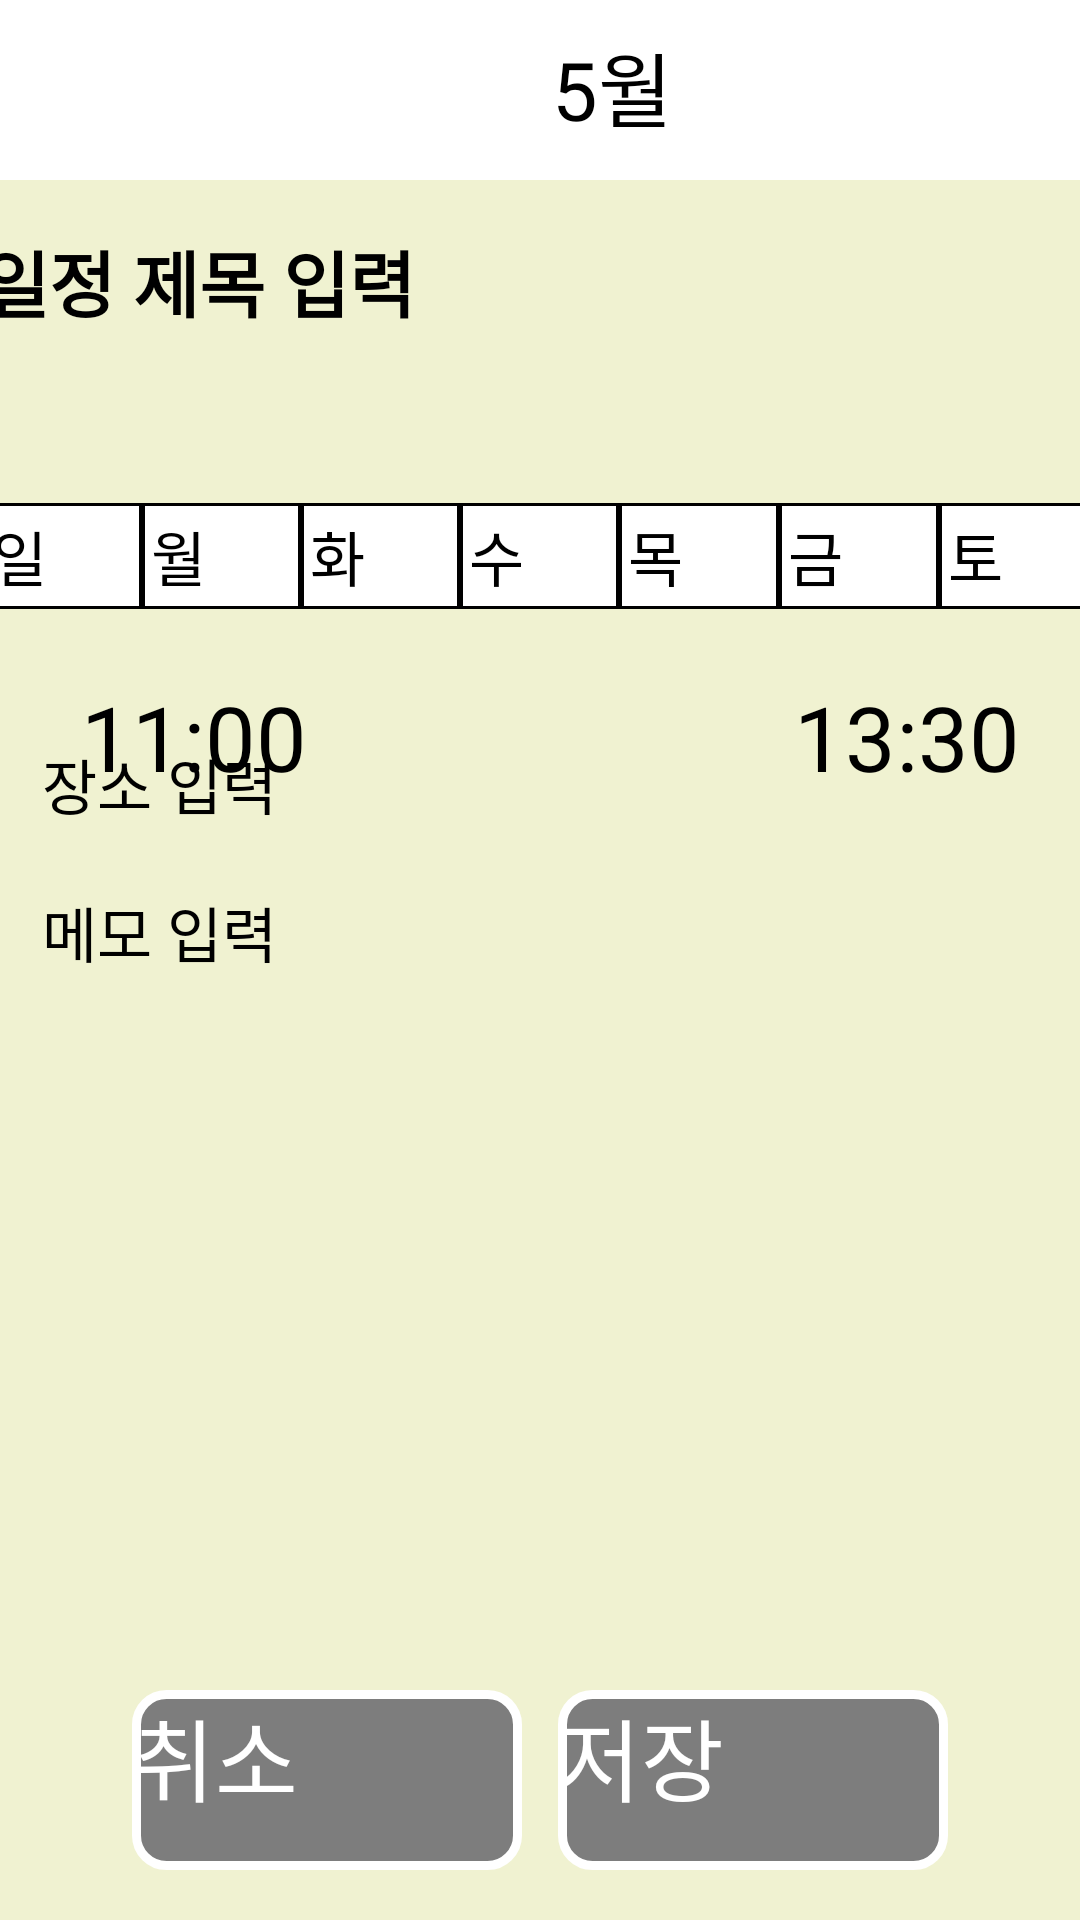

The Android layout XML behind this screen, and the referenced resources:
<!-- AndroidManifest.xml: application theme Theme.WinningCalendar -->
<!-- res/layout/activity_schedule_sub.xml -->
<?xml version="1.0" encoding="utf-8"?>
<androidx.constraintlayout.widget.ConstraintLayout xmlns:android="http://schemas.android.com/apk/res/android"
    xmlns:app="http://schemas.android.com/apk/res-auto"
    xmlns:tools="http://schemas.android.com/tools"
    android:layout_width="match_parent"
    android:layout_height="match_parent"
    android:background="#F0F2D1"
    tools:context=".MainActivity">

    <include layout="@layout/toolbar" />

    <EditText
        android:id="@+id/titleText"
        android:layout_width="372dp"
        android:layout_height="48dp"
        android:layout_marginTop="76dp"
        android:ems="10"
        android:hint="일정 제목 입력"
        android:inputType="text"
        android:textSize="24dp"
        android:textStyle="bold"
        app:layout_constraintEnd_toEndOf="parent"
        app:layout_constraintHorizontal_bias="0.512"
        app:layout_constraintStart_toStartOf="parent"
        app:layout_constraintTop_toTopOf="parent" />

    <LinearLayout
        android:id="@+id/linearLayout"
        android:layout_width="372dp"
        android:layout_height="wrap_content"
        android:orientation="horizontal"
        app:layout_constraintBottom_toTopOf="@+id/whereText"
        app:layout_constraintEnd_toEndOf="parent"
        app:layout_constraintStart_toStartOf="parent"
        app:layout_constraintTop_toBottomOf="@+id/titleText"
        tools:ignore="MissingConstraints">

        <android.widget.Button
            android:id="@+id/button"
            android:layout_width="wrap_content"
            android:layout_height="wrap_content"
            android:layout_weight="1"
            android:background="@drawable/shape"
            android:text="일"
            android:textSize="20sp"
            tools:layout_editor_absoluteX="18dp"
            tools:layout_editor_absoluteY="163dp" />

        <android.widget.Button
            android:id="@+id/button2"
            android:layout_width="wrap_content"
            android:layout_height="wrap_content"
            android:layout_weight="1"
            android:background="@drawable/shape"
            android:text="월"
            android:textSize="20sp"
            tools:layout_editor_absoluteX="136dp"
            tools:layout_editor_absoluteY="157dp" />

        <android.widget.Button
            android:id="@+id/button3"
            android:layout_width="wrap_content"
            android:layout_height="wrap_content"
            android:layout_weight="1"
            android:background="@drawable/shape"
            android:text="화"
            android:textSize="20sp" />

        <android.widget.Button
            android:id="@+id/button4"
            android:layout_width="wrap_content"
            android:layout_height="wrap_content"
            android:layout_weight="1"
            android:background="@drawable/shape"
            android:text="수"
            android:textSize="20sp"
            tools:layout_editor_absoluteX="239dp"
            tools:layout_editor_absoluteY="157dp" />

        <android.widget.Button
            android:id="@+id/button5"
            android:layout_width="wrap_content"
            android:layout_height="wrap_content"
            android:layout_weight="1"
            android:background="@drawable/shape"
            android:text="목"
            android:textSize="20sp"
            tools:layout_editor_absoluteX="239dp"
            tools:layout_editor_absoluteY="157dp" />

        <android.widget.Button
            android:id="@+id/button6"
            android:layout_width="wrap_content"
            android:layout_height="wrap_content"
            android:layout_weight="1"
            android:background="@drawable/shape"
            android:text="금"
            android:textSize="20sp"
            tools:layout_editor_absoluteX="239dp"
            tools:layout_editor_absoluteY="157dp" />

        <android.widget.Button
            android:id="@+id/button7"
            android:layout_width="wrap_content"
            android:layout_height="wrap_content"
            android:layout_weight="1"
            android:background="@drawable/shape"
            android:text="토"
            android:textSize="20sp"
            tools:layout_editor_absoluteX="239dp"
            tools:layout_editor_absoluteY="157dp" />

    </LinearLayout>


    <TextView
        android:id="@+id/textView2"
        android:layout_width="wrap_content"
        android:layout_height="wrap_content"
        android:text="11:00"
        android:textSize="30sp"
        app:layout_constraintBottom_toBottomOf="parent"
        app:layout_constraintEnd_toStartOf="@+id/imageView"
        app:layout_constraintHorizontal_bias="0.261"
        app:layout_constraintStart_toStartOf="parent"
        app:layout_constraintTop_toBottomOf="@+id/linearLayout"
        app:layout_constraintVertical_bias="0.056" />

    <TextView
        android:id="@+id/textView3"
        android:layout_width="wrap_content"
        android:layout_height="wrap_content"
        android:layout_marginStart="80dp"
        android:text="13:30"
        android:textSize="30sp"
        app:layout_constraintBottom_toBottomOf="parent"
        app:layout_constraintEnd_toEndOf="parent"
        app:layout_constraintHorizontal_bias="0.208"
        app:layout_constraintStart_toEndOf="@+id/imageView"
        app:layout_constraintTop_toBottomOf="@+id/linearLayout"
        app:layout_constraintVertical_bias="0.056" />

    <ImageView
        android:id="@+id/imageView"
        android:layout_width="wrap_content"
        android:layout_height="wrap_content"
        android:scaleX="2"
        android:scaleY="2"
        app:layout_constraintBottom_toBottomOf="parent"
        app:layout_constraintEnd_toEndOf="parent"
        app:layout_constraintHorizontal_bias="0.498"
        app:layout_constraintStart_toStartOf="parent"
        app:layout_constraintTop_toBottomOf="@+id/linearLayout"
        app:layout_constraintVertical_bias="0.054"
        app:srcCompat="@drawable/vector" />

    <EditText
        android:id="@+id/memoText"
        android:layout_width="wrap_content"
        android:layout_height="wrap_content"
        android:layout_marginTop="20dp"
        android:ems="10"
        android:hint="메모 입력"
        android:inputType="text"
        android:textSize="20dp"
        app:layout_constraintEnd_toEndOf="parent"
        app:layout_constraintHorizontal_bias="0.114"
        app:layout_constraintStart_toStartOf="parent"
        app:layout_constraintTop_toBottomOf="@+id/whereText" />

    <EditText
        android:id="@+id/whereText"
        android:layout_width="wrap_content"
        android:layout_height="wrap_content"
        android:layout_marginBottom="364dp"
        android:ems="10"
        android:hint="장소 입력"
        android:inputType="text"
        android:textSize="20dp"
        app:layout_constraintBottom_toBottomOf="parent"
        app:layout_constraintEnd_toEndOf="parent"
        app:layout_constraintHorizontal_bias="0.114"
        app:layout_constraintStart_toStartOf="parent" />

    <android.widget.Button
        android:id="@+id/button8"
        android:layout_width="130dp"
        android:layout_height="60dp"
        android:layout_marginStart="44dp"
        android:background="@drawable/shape2"
        android:text="취소"
        android:textColor="#FFFFFF"
        android:textSize="30sp"
        app:layout_constraintBottom_toBottomOf="parent"
        app:layout_constraintStart_toStartOf="parent"
        app:layout_constraintTop_toBottomOf="@+id/memoText"
        app:layout_constraintVertical_bias="0.934" />

    <android.widget.Button
        android:id="@+id/button9"
        android:layout_width="130dp"
        android:layout_height="60dp"
        android:layout_marginEnd="44dp"
        android:background="@drawable/shape2"
        android:text="저장"
        android:textColor="#FFFFFF"
        android:textSize="30sp"
        app:layout_constraintBottom_toBottomOf="parent"
        app:layout_constraintEnd_toEndOf="parent"
        app:layout_constraintTop_toBottomOf="@+id/memoText"
        app:layout_constraintVertical_bias="0.934" />


</androidx.constraintlayout.widget.ConstraintLayout>
<!-- res/layout/toolbar.xml (included above) -->
<?xml version="1.0" encoding="utf-8"?>
<androidx.appcompat.widget.Toolbar
    xmlns:android="http://schemas.android.com/apk/res/android"
    xmlns:app="http://schemas.android.com/apk/res-auto"
    android:layout_width="match_parent"
    android:layout_height="60dp"
    app:contentInsetStart="0dp"
    android:background="#FFFFFF"
    android:id="@+id/toolbar1">

    <RelativeLayout
        android:layout_width="match_parent"
        android:layout_height="wrap_content">

        <ImageButton
            android:id="@+id/menuButton"
            android:layout_width="48dp"
            android:layout_height="48dp"
            android:layout_marginTop="10dp"
            android:contentDescription="하고 싶은 설명"
            android:background="#00fff000"
            app:srcCompat="@drawable/menu"
            android:layout_alignParentLeft="true"/>

        <TextView
            android:id="@+id/date"
            android:layout_width="wrap_content"
            android:layout_height="wrap_content"
            android:layout_marginLeft="136dp"
            android:layout_marginTop="9dp"
            android:layout_toRightOf="@+id/menuButton"
            android:text="5월"
            android:textSize="27dp" />

        <ImageButton
            android:id="@+id/searchButton"
            android:layout_width="48dp"
            android:layout_height="48dp"
            android:layout_marginLeft="87dp"
            android:layout_marginTop="12dp"
            android:layout_toRightOf="@+id/date"
            android:background="#00fff000"
            android:contentDescription="하고 싶은 설명"
            app:srcCompat="@drawable/search"/>

        <ImageButton
            android:id="@+id/todayButton"
            android:layout_width="48dp"
            android:layout_height="48dp"
            android:layout_marginLeft="4dp"
            android:layout_marginTop="10dp"
            android:layout_toRightOf="@+id/searchButton"
            android:background="#00fff000"
            android:contentDescription="하고 싶은 설명"
            app:srcCompat="@drawable/totoday"/>

    </RelativeLayout>


</androidx.appcompat.widget.Toolbar>
<!-- resources referenced by this layout -->
<resources>
  <!-- drawable menu: png bitmap (drawable, 164 bytes) -->
  <!-- drawable shape (drawable) -->
  <?xml version="1.0" encoding="utf-8"?>
  <shape xmlns:android="http://schemas.android.com/apk/res/android" android:shape="rectangle" >
      <corners
          android:radius="0dp"
          />
      <solid
          android:color="#FFFFFF"
          />
      <padding
          android:left="3dp"
          android:top="3dp"
          android:right="3dp"
          android:bottom="3dp"
          />
      <stroke
          android:width="1dp"
          android:color="#000000"
          />
  </shape>
  <!-- drawable shape2 (drawable) -->
  <?xml version="1.0" encoding="utf-8"?>
  <shape xmlns:android="http://schemas.android.com/apk/res/android" android:shape="rectangle" >
      <corners
          android:radius="10dp"
          />
      <solid
          android:color="#7D7D7D"
          />
      <padding
          android:left="0dp"
          android:top="0dp"
          android:right="0dp"
          android:bottom="0dp"
          />
      <size
          android:width="88dp"
          android:height="48dp"
          />
      <stroke
          android:width="3dp"
          android:color="#FFFFFF"
          />
  </shape>
  <!-- drawable totoday: png bitmap (drawable, 287 bytes) -->
  <!-- drawable vector: png bitmap (drawable, 230 bytes) -->
  <style name="Theme.WinningCalendar" parent="Theme.AppCompat.Light.DarkActionBar">
          
          <item name="colorPrimary">@color/white</item>
          <item name="colorPrimaryDark">@color/colorPrimaryDark</item>
          <item name="colorAccent">@color/colorAccent</item>
      </style>
  <color name="white">#FFFFFFFF</color>
  <color name="colorPrimaryDark">#00574B</color>
  <color name="colorAccent">#D81B60</color>
</resources>
